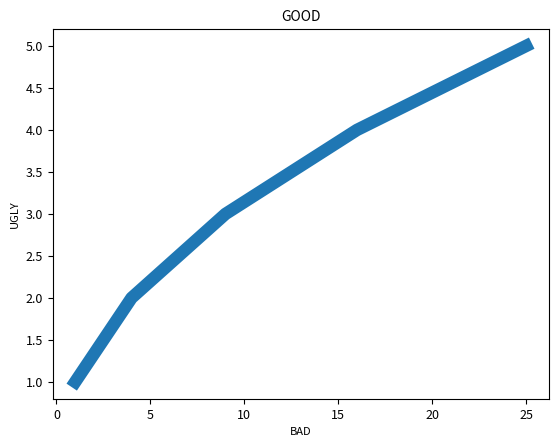
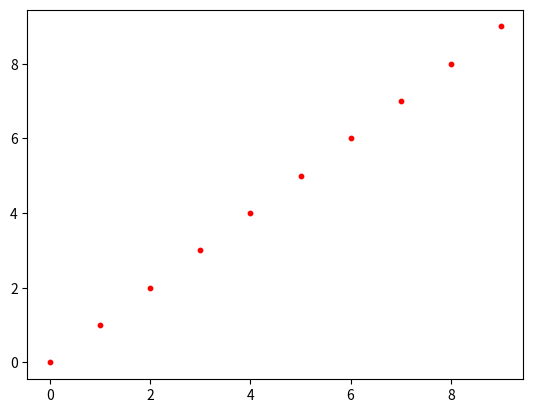

Here is the Python script that generated these plots, in order:
import matplotlib.pyplot as plt

fig,ax = plt.subplots()                           #here fig is collection plots and ax is one plot

ax.plot([1,4,9,16,25],[1,2,3,4,5],linewidth=9)
'''  first list acts as x and scond as y 
     u can also define width of line'''

ax.tick_params(labelsize=9 ) #ticks are the scale now this gives scale size

ax.set_title("GOOD",fontsize=10)  #self explanatory
ax.set_xlabel("BAD",fontsize=8)
ax.set_ylabel("UGLY",fontsize=8)

    #shows the table

#2nd graph

fig,ax1 = plt.subplots()
ax1.scatter(range(10),range(10),c='red',s=10)
plt.show()
